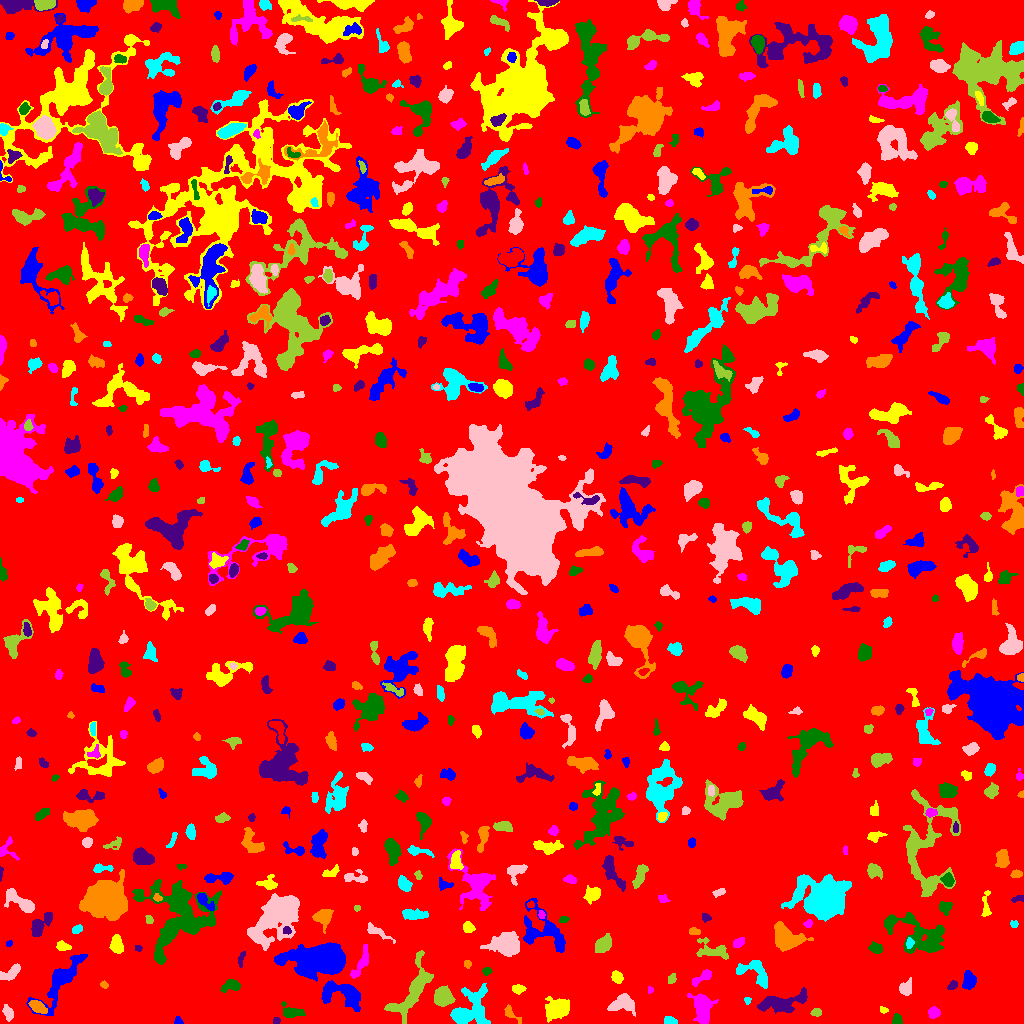

The data file committed next to this chart (first rows):
ID, X, Y, A, B, theta, total_flux, mu_max, mu_median, mu_mean, R_fwhm, R_e, R10, R90, x_start, x_end, y_start, y_end, area, greylevel
0, 496.9, 533.1, 301.2, 295.2, -1.228, 1765617, 13.0, 2.0, 2.129, 67.77, 238.6, 90.93, 386.5, 0, 1023, 0, 1023, 829152, 2.129
1, 178.1, 2.195, 2.021, 1.811, -0.7459, 154.0, 6.0, 2.0, 2.61, 2.877, 2.257, 0.7979, 3.613, 174, 183, 0, 7, 59, 7.61
2, 558.3, 15.17, 6.377, 4.766, 0.4866, 1989, 11.0, 4.0, 4.296, 6.77, 6.507, 2.459, 10.46, 545, 569, 1, 27, 463, 8.296
3, 702.2, 15.71, 7.703, 4.221, -1.392, 2438, 12.0, 4.0, 4.996, 8.019, 6.58, 2.646, 10.48, 687, 718, 0, 30, 488, 8.996
4, 897, 3.361, 2.563, 2.148, -1.477, 288.0, 6.0, 3.0, 3.032, 4.107, 2.877, 1.128, 4.514, 892, 902, 0, 10, 95, 8.032
5, 276.1, 2.754, 1.72, 1.607, -1.461, 130.0, 5.0, 3.0, 2.653, 2.877, 2.111, 0.7979, 3.338, 273, 280, 0, 6, 49, 8.653
6, 509.8, 10.71, 5.032, 2.253, -0.7926, 299.0, 5.0, 2.0, 2.3, 4.107, 3.338, 1.262, 5.557, 504, 521, 0, 19, 130, 7.3
7, 669.5, 2.615, 2.902, 1.875, -0.1628, 408.0, 9.0, 4.0, 4.25, 3.7, 2.877, 1.128, 4.583, 664, 677, 0, 7, 96, 9.25
8, 8.06, 11.13, 3.139, 2.118, -1.163, 331.0, 7.0, 2.0, 2.434, 3.613, 3.141, 1.262, 5.202, 2, 13, 2, 19, 136, 7.434
9, 816.3, 11.48, 2.302, 1.985, 0.05532, 254.0, 6.0, 3.0, 3.136, 4.146, 2.821, 1.128, 4.222, 810, 821, 7, 15, 81, 8.136
10, 207.2, 7.492, 6.269, 2.446, -0.9283, 1023, 8.0, 5.0, 4.78, 6.979, 4.886, 1.954, 7.159, 199, 217, 0, 18, 214, 8.78
11, 342.6, 29.58, 11.28, 5.617, -0.2615, 2116, 10.0, 3.0, 3.286, 7.047, 7.715, 2.877, 12.23, 321, 360, 12, 43, 644, 9.286
12, 883.4, 13.7, 2.107, 1.397, -0.1794, 89.0, 4.0, 1.5, 1.712, 2.877, 2.034, 0.7979, 3.385, 880, 888, 10, 17, 52, 6.712
13, 933.7, 10.79, 2.823, 2.496, 0.3052, 629.0, 11.0, 5.0, 5.073, 4.068, 3.385, 1.262, 5.352, 928, 940, 5, 17, 124, 9.073
14, 292, 11.58, 5.836, 2.933, -0.1889, 759.0, 7.0, 4.0, 3.547, 5.89, 4.82, 1.784, 7.313, 281, 305, 6, 22, 214, 7.547
15, 780.4, 20.11, 12.13, 4.137, 0.1734, 2332, 11.0, 3.0, 3.893, 6.103, 7.378, 2.706, 12.01, 757, 807, 10, 36, 599, 7.893
16, 37.43, 17.02, 4.508, 2.282, -0.5786, 786.0, 10.0, 4.0, 4.226, 5.046, 4.029, 1.596, 6.457, 28, 47, 10, 23, 186, 11.23
17, 747.5, 23.33, 1.648, 1.611, -0.1512, 95.0, 4.0, 2.0, 2.021, 3.09, 2.034, 0.7979, 3.09, 744, 751, 19, 26, 47, 7.021
18, 623.3, 20.15, 6.553, 4.61, 0.08886, 1196, 9.0, 3.0, 3.388, 5.441, 5.89, 2.257, 9.356, 607, 635, 7, 30, 353, 7.388
19, 442.5, 26.69, 4.215, 3.994, 1.5, 2549, 19.0, 7.0, 7.724, 6.024, 5.202, 2.111, 8.368, 434, 455, 17, 38, 330, 12.72
20, 996.2, 12.86, 6.907, 4.961, -1.218, 1213, 7.0, 3.0, 3.388, 7.181, 6.103, 2.459, 9.458, 982, 1007, 0, 26, 358, 7.388
21, 60.55, 42.69, 18.22, 5.286, 0.9349, 2736, 9.0, 3.0, 3.374, 7.999, 8.849, 3.338, 14.17, 26, 87, 8, 69, 811, 7.374
22, 517.9, 34.5, 3.143, 2.045, -0.004591, 292.0, 5.0, 3.0, 2.679, 4.514, 3.29, 1.262, 4.983, 512, 526, 29, 39, 109, 7.679
23, 650.1, 33.55, 1.68, 1.45, 1.547, 80.0, 4.0, 2.0, 2.0, 2.821, 1.871, 0.5642, 2.985, 648, 653, 30, 37, 40, 7.0
24, 231.1, 37.9, 4.737, 2.745, 0.2274, 742.0, 9.0, 4.0, 3.989, 4.442, 4.222, 1.693, 6.699, 220, 240, 31, 44, 186, 7.989
25, 952.3, 38.13, 2.573, 1.714, 0.8991, 141.0, 4.0, 2.0, 1.785, 3.909, 2.646, 0.9772, 4.068, 947, 957, 34, 43, 79, 7.785
26, 103.8, 38.94, 1.787, 1.596, -0.6444, 88.0, 4.0, 2.0, 1.63, 2.985, 2.111, 0.7979, 3.432, 100, 108, 35, 43, 54, 6.63
27, 468.7, 11.96, 10.87, 7.442, 0.7813, 4141, 19.0, 4.0, 5.019, 5.557, 7.939, 2.764, 13.68, 450, 490, 0, 40, 825, 9.019
28, 905.8, 34.43, 3.617, 2.663, 1.177, 477.0, 8.0, 2.0, 2.806, 4.029, 3.568, 1.382, 5.944, 899, 911, 28, 46, 170, 7.806
29, 671.9, 44.68, 2.723, 1.762, 1.122, 151.0, 4.0, 2.0, 1.961, 4.184, 2.821, 0.9772, 4.184, 668, 676, 40, 50, 77, 6.961
30, 173.6, 39.91, 8.437, 3.203, -0.8298, 1234, 8.0, 4.0, 3.651, 7.569, 5.89, 2.326, 9.062, 161, 187, 26, 52, 338, 7.651
31, 969.1, 43.07, 4.123, 2.785, 1.492, 807.0, 9.0, 4.0, 3.771, 5.109, 4.222, 1.693, 6.58, 962, 976, 34, 53, 214, 8.771
32, 617.6, 45.76, 2.765, 2.328, -1.046, 345.0, 7.0, 2.0, 2.695, 3.742, 3.192, 1.262, 5.046, 611, 623, 40, 53, 128, 7.695
33, 702.6, 46.34, 6.45, 1.968, 0.5791, 478.0, 6.0, 3.0, 2.763, 5.262, 3.909, 1.493, 6.206, 692, 711, 37, 54, 173, 7.763
34, 486.5, 52.22, 2.213, 1.779, 0.04153, 158.0, 5.0, 2.0, 2.324, 3.09, 2.585, 0.9772, 3.909, 482, 492, 48, 56, 68, 7.324
35, 240.9, 64.63, 3.928, 1.202, 1.336, 147.0, 6.0, 2.0, 1.75, 2.394, 2.459, 0.7979, 4.146, 238, 245, 56, 72, 84, 7.75
36, 467.1, 59.5, 1.819, 1.749, 1.4487621051527903e-11, 104.0, 4.0, 2.0, 1.793, 3.192, 2.185, 0.7979, 3.613, 464, 471, 55, 63, 58, 6.793
37, 755.3, 50.9, 9.733, 5.531, -0.5748, 1176, 7.0, 3.0, 2.861, 6.817, 6.05, 2.394, 9.508, 736, 767, 35, 63, 411, 7.861
38, 11.32, 51.02, 6.188, 2.468, 0.572, 499.0, 6.0, 2.0, 2.399, 5.47, 4.406, 1.693, 6.84, 0, 20, 43, 60, 208, 7.399
39, 411.3, 31.21, 17.29, 5.799, 1.023, 2789, 10.0, 3.0, 3.254, 8.368, 8.425, 3.192, 13.88, 384, 433, 0, 73, 857, 8.254
40, 396.3, 59.47, 2.281, 1.723, 1.532, 135.0, 3.0, 3.0, 2.288, 3.909, 2.646, 1.128, 3.742, 393, 399, 55, 63, 59, 7.288
41, 323.9, 64.15, 11.66, 6.224, 0.02436, 33520, 98.0, 9.0, 19.83, 8.686, 8.777, 3.385, 17.02, 274, 345, 42, 81, 1690, 23.83
42, 116.4, 78.88, 4.162, 2.696, -1.453, 699.0, 8.0, 3.0, 3.361, 5.382, 4.222, 1.693, 6.652, 109, 123, 70, 89, 208, 8.361
43, 360.7, 59.56, 9.81, 2.37, 1.095, 586.0, 7.0, 2.0, 2.254, 3.949, 4.754, 1.693, 7.653, 350, 368, 45, 79, 260, 8.254
44, 876.2, 75.4, 3.192, 2.34, -0.2905, 376.0, 6.0, 3.0, 2.87, 4.787, 3.478, 1.382, 5.412, 868, 882, 70, 82, 131, 7.87
45, 138.2, 75.41, 1.821, 1.514, -0.02724, 76.0, 3.0, 2.0, 1.652, 2.764, 2.111, 0.7979, 3.385, 135, 142, 72, 78, 46, 6.652
46, 785.8, 85.16, 7.368, 5.211, -0.378, 3597, 16.0, 5.0, 6.117, 7.569, 7.024, 2.706, 11.41, 774, 813, 72, 102, 588, 10.12
47, 909.4, 81.5, 2.342, 1.638, 1.475, 200.0, 8.0, 2.0, 2.632, 2.646, 2.185, 0.7979, 3.949, 906, 914, 75, 86, 76, 10.63
48, 507.5, 78.11, 6.408, 4.652, -0.2027, 5313, 29.0, 6.0, 8.597, 6.433, 6.333, 2.459, 10.87, 480, 519, 67, 92, 618, 13.6
49, 712.1, 72.97, 8.766, 4.236, -0.1981, 669.0, 6.0, 2.0, 1.968, 5.698, 5.557, 2.111, 9.009, 696, 728, 64, 86, 340, 6.968
50, 444.9, 86.62, 5.061, 4.039, 0.3363, 582.0, 6.0, 3.0, 3.112, 6.283, 4.583, 1.784, 7.001, 428, 454, 80, 95, 187, 7.112
51, 9.0, 79.62, 1.656, 1.259, 0.5801, 66.0, 5.0, 1.0, 1.65, 1.596, 1.784, 0.5642, 2.985, 6, 12, 77, 83, 40, 6.65
52, 63.23, 76.99, 3.402, 1.916, -0.2048, 341.0, 7.0, 3.0, 2.89, 3.742, 3.192, 1.262, 5.015, 56, 71, 73, 83, 118, 7.89
53, 738.1, 80.66, 2.844, 1.921, 0.404, 274.0, 7.0, 2.0, 2.61, 3.09, 2.932, 1.128, 4.687, 733, 744, 76, 86, 105, 7.61
54, 920.6, 87.51, 16.68, 8.037, -0.4782, 3979, 13.0, 3.0, 3.681, 5.917, 9.723, 3.241, 16.14, 884, 944, 70, 111, 1081, 7.681
55, 286.7, 92.74, 1.903, 1.653, 0.078, 191.0, 8.0, 3.0, 3.081, 2.764, 2.185, 0.7979, 3.568, 283, 291, 89, 97, 62, 16.08
56, 694, 91.85, 2.665, 1.572, -0.1117, 272.0, 8.0, 3.0, 3.4, 3.338, 2.585, 0.9772, 4.222, 689, 700, 89, 96, 80, 9.4
57, 77.31, 94.42, 2.983, 1.701, 0.3132, 118.0, 4.0, 1.0, 1.405, 3.523, 2.877, 0.9772, 4.406, 72, 82, 90, 99, 84, 6.405
58, 377.7, 91.4, 8.242, 2.066, -0.4929, 442.0, 4.0, 2.0, 2.415, 6.956, 4.514, 1.871, 6.77, 367, 395, 80, 101, 183, 6.415
59, 603, 78.74, 3.983, 2.904, 0.5809, 1625, 18.0, 5.0, 6.474, 5.109, 4.297, 1.693, 6.933, 595, 611, 71, 90, 251, 11.47
... 666 more rows
